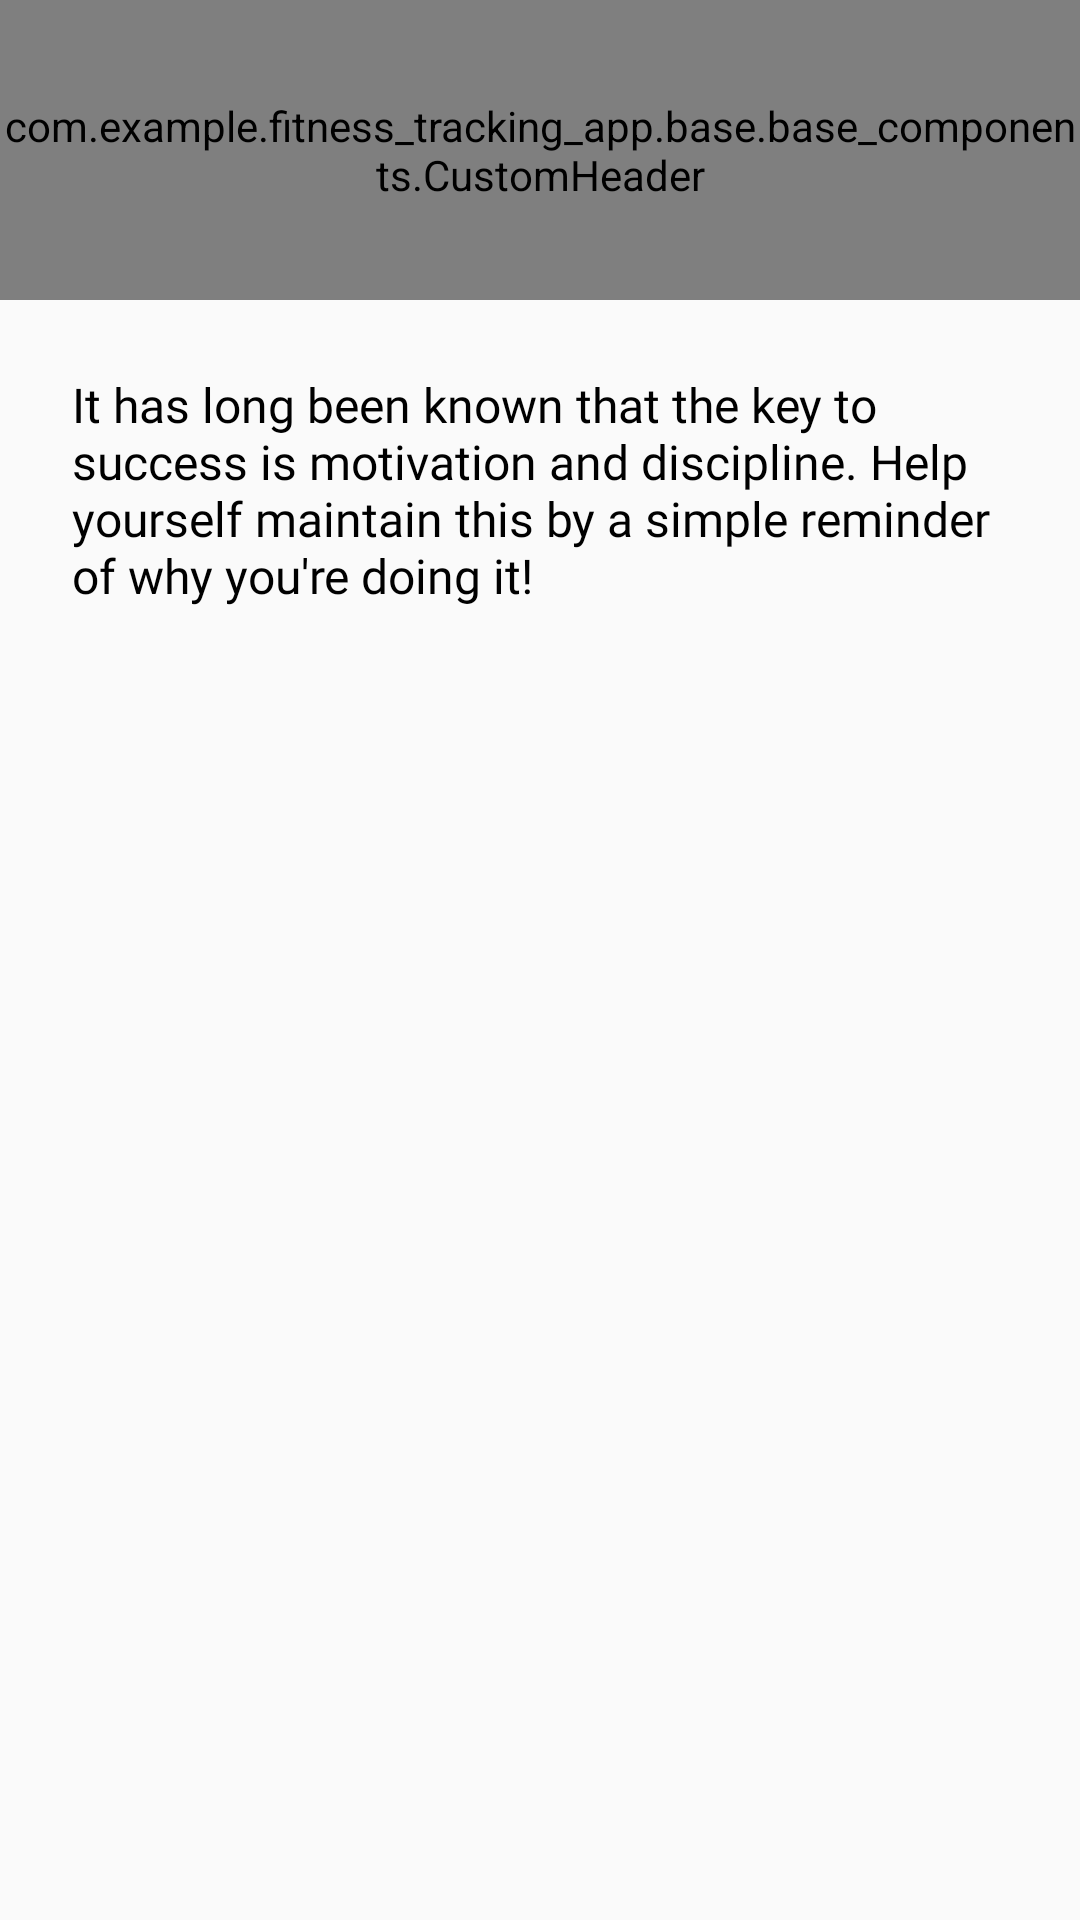

Reconstruct the res/layout file that produces this screen, plus the resources it refers to.
<!-- AndroidManifest.xml: application theme Theme.Fitness_tracking_app -->
<!-- res/layout/frag_motivation.xml -->
<?xml version="1.0" encoding="utf-8"?>
<androidx.constraintlayout.widget.ConstraintLayout xmlns:android="http://schemas.android.com/apk/res/android"
    xmlns:app="http://schemas.android.com/apk/res-auto"
    xmlns:tools="http://schemas.android.com/tools"
    android:layout_width="match_parent"
    android:layout_height="match_parent">

    <com.example.fitness_tracking_app.base.base_components.CustomHeader
        android:id="@+id/header"
        android:layout_width="match_parent"
        android:layout_height="@dimen/height_100"
        app:layout_constraintTop_toTopOf="parent" />

    <LinearLayout
        android:layout_width="match_parent"
        android:layout_height="wrap_content"
        android:layout_margin="@dimen/margin_24"
        android:orientation="vertical"
        app:layout_constraintTop_toBottomOf="@+id/header">

        <TextView
            android:id="@+id/header_motivation"
            style="@style/Body1"
            android:layout_width="match_parent"
            android:layout_height="wrap_content"
            android:layout_marginBottom="@dimen/margin_10"
            android:text="@string/header_help_yourself_maintain_motivation_and_discipline"
            app:layout_constraintTop_toBottomOf="@id/header" />

        <RadioGroup
            android:id="@+id/radio_group_motivation"
            android:layout_width="match_parent"
            android:layout_height="wrap_content"
            android:orientation="vertical"
            android:padding="@dimen/margin_10"
            app:layout_constraintTop_toBottomOf="@+id/textView" />

        <TextView
            android:id="@+id/my_motivation_text"
            style="@style/Body1"
            android:layout_width="match_parent"
            android:layout_height="wrap_content"
            android:layout_marginTop="@dimen/margin_10"
            android:visibility="gone"
            tools:text="My motivation is: just because" />

    </LinearLayout>

</androidx.constraintlayout.widget.ConstraintLayout>
<!-- resources referenced by this layout -->
<resources>
  <dimen name="height_100">100dp</dimen>
  <dimen name="margin_10">10dp</dimen>
  <dimen name="margin_24">24dp</dimen>
  <string name="header_help_yourself_maintain_motivation_and_discipline">It has long been known that the key to success is motivation and discipline. Help yourself maintain this by a simple reminder of why you\'re doing it!</string>
  <style name="Body1">
          <item name="android:fontFamily">@font/kanit_light</item>
          <item name="android:textSize">16sp</item>
          <item name="android:textColor">@color/black</item>
      </style>
  <style name="Theme.Fitness_tracking_app" parent="android:Theme.Material.Light.NoActionBar" />
  <color name="black">#FF000000</color>
</resources>
